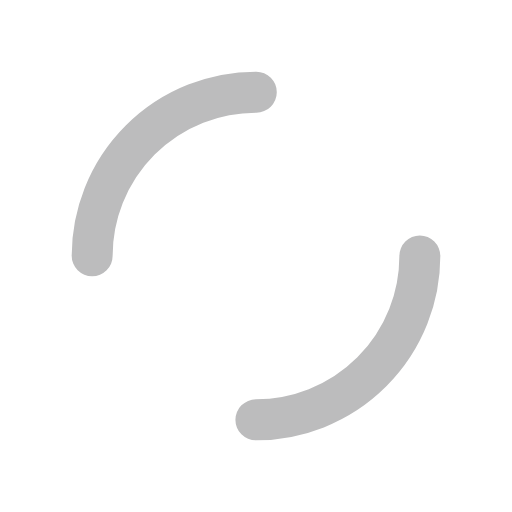
t = 0.00 s
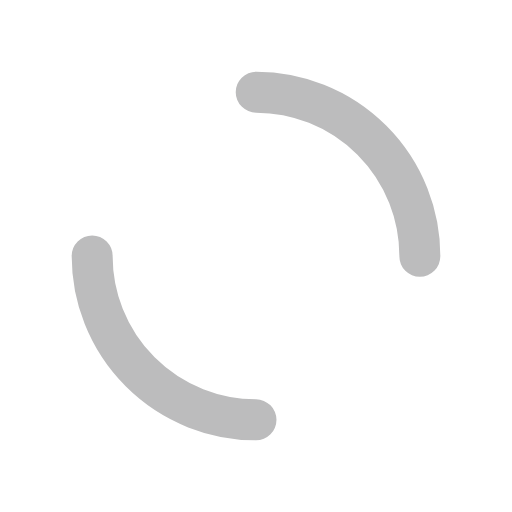
t = 0.25 s
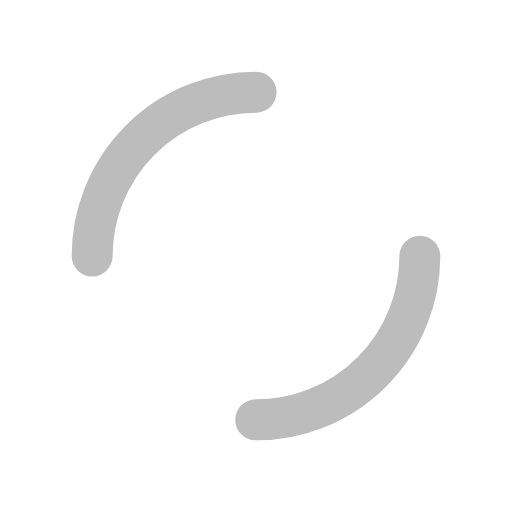
t = 0.50 s
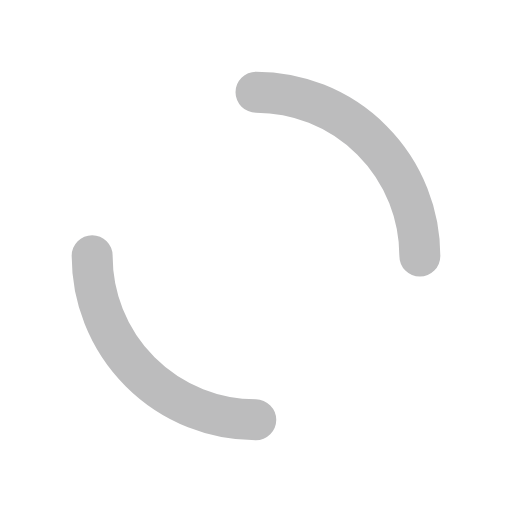
t = 0.75 s

The animated SVG that drew these frames (rendered in a browser with its animation timeline set to each time). Animation: 1 SMIL element (animateTransform=1); one cycle of 1.00 s, repeats indefinitely.

<?xml version="1.0" encoding="utf-8"?>
<svg xmlns="http://www.w3.org/2000/svg" xmlns:xlink="http://www.w3.org/1999/xlink" style="margin: auto; background: none; display: block; shape-rendering: auto;" width="64px" height="64px" viewBox="0 0 100 100" preserveAspectRatio="xMidYMid">
<circle cx="50" cy="50" r="32" stroke-width="8" stroke="#bcbcbd" stroke-dasharray="50.26548245743669 50.26548245743669" fill="none" stroke-linecap="round">
  <animateTransform attributeName="transform" type="rotate" repeatCount="indefinite" dur="1s" keyTimes="0;1" values="0 50 50;360 50 50"></animateTransform>
</circle>
<!-- [ldio] generated by https://loading.io/ --></svg>
